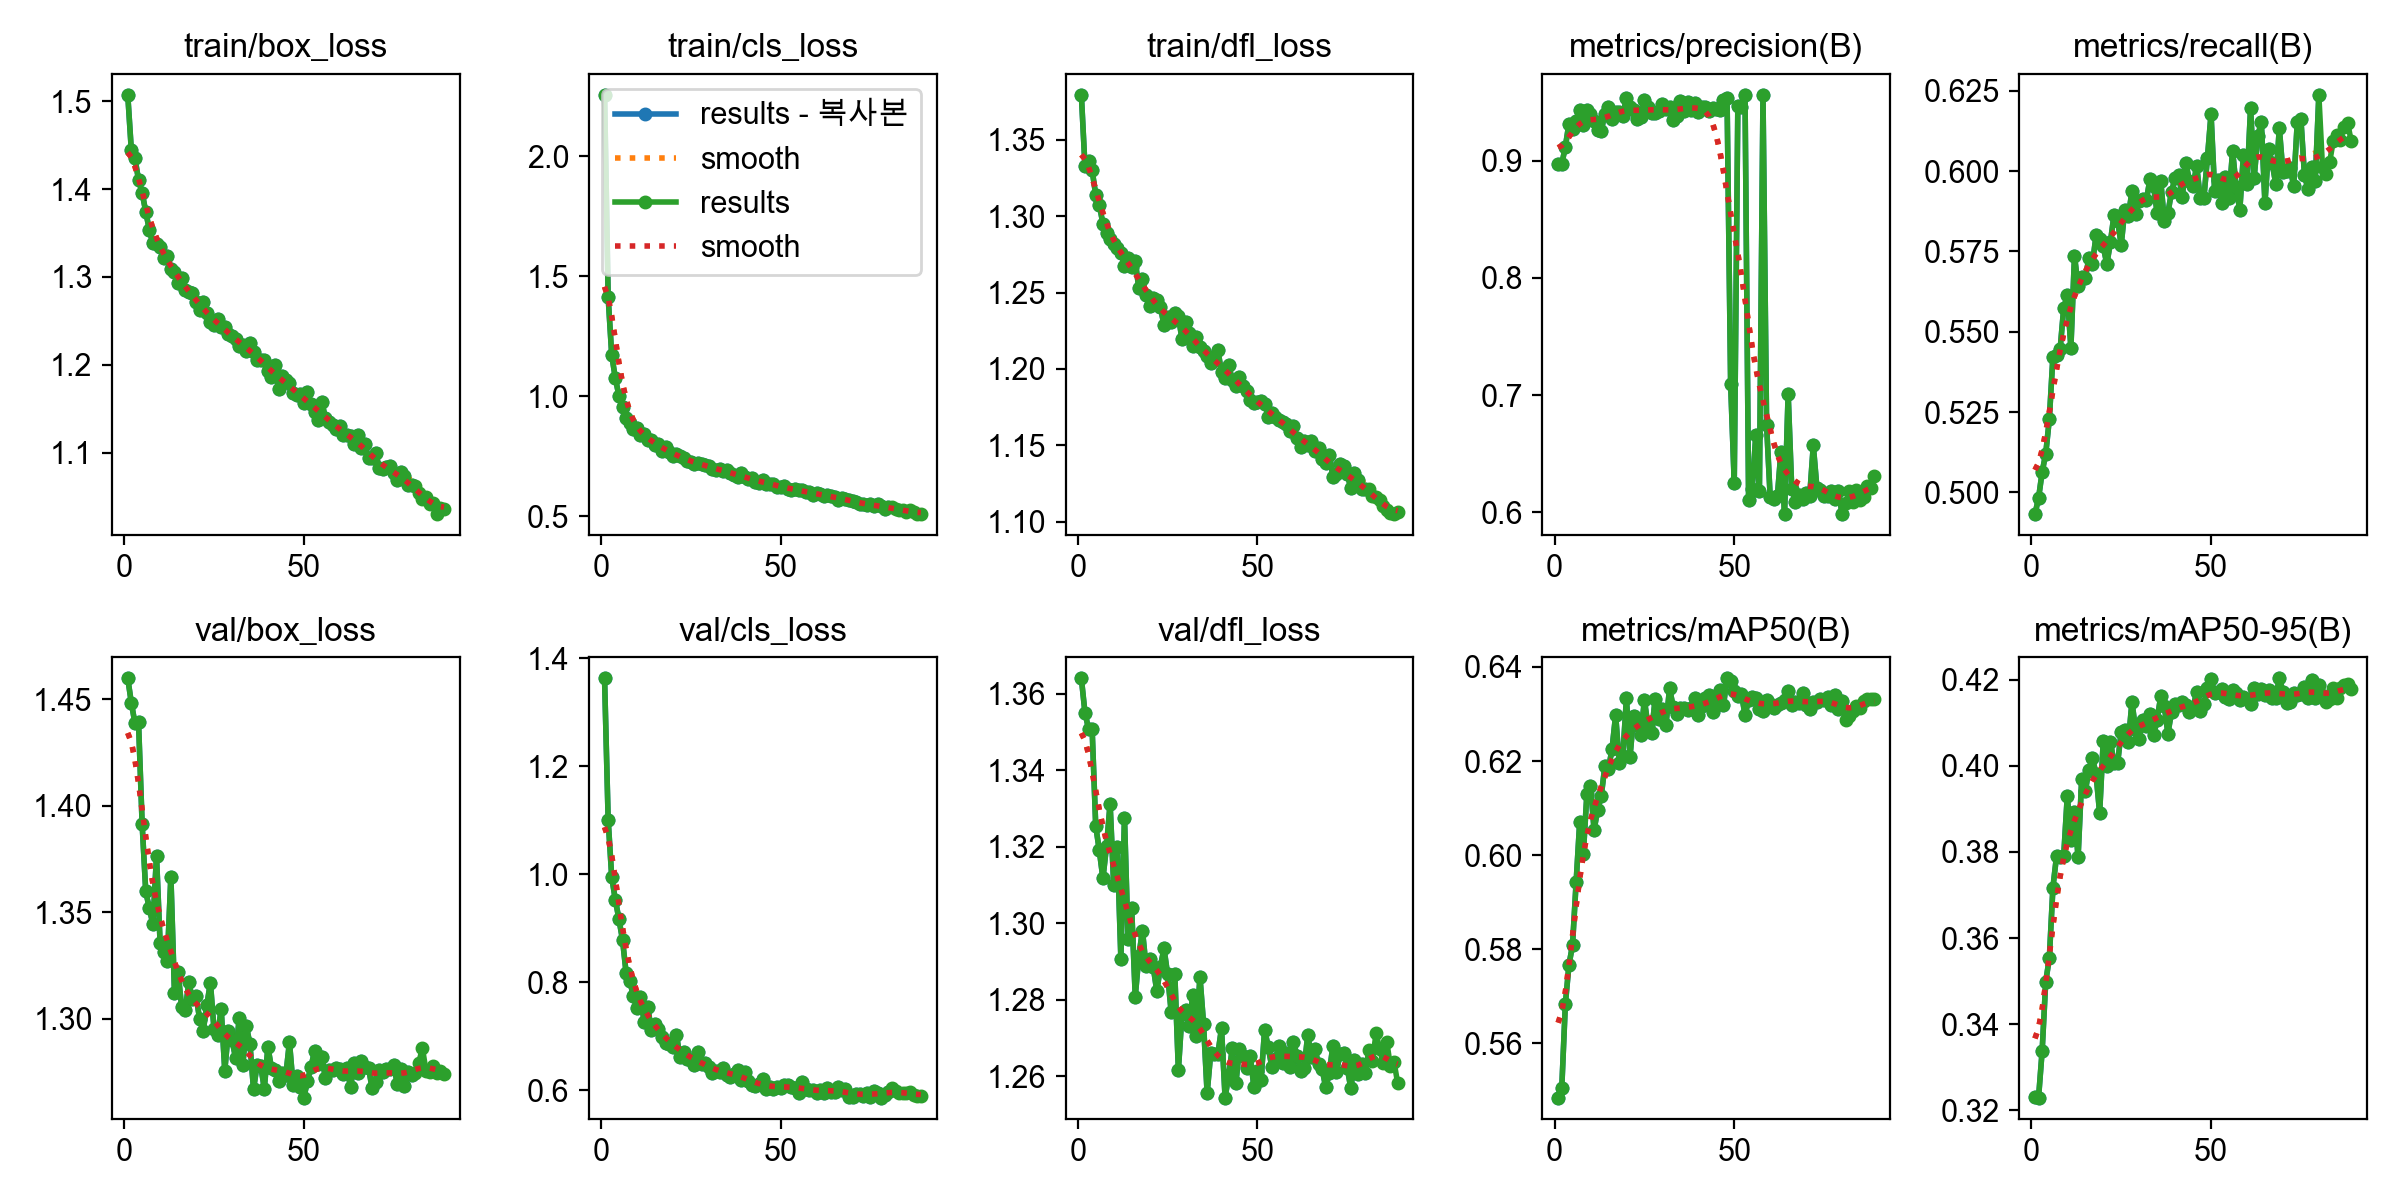

Values plotted in this chart, from the file beside it:
epoch, time, train/box_loss, train/cls_loss, train/dfl_loss, metrics/precision(B), metrics/recall(B), metrics/mAP50(B), metrics/mAP50-95(B), val/box_loss, val/cls_loss, val/dfl_loss, lr/pg0, lr/pg1, lr/pg2
1, 182.8, 1.507, 2.255, 1.379, 0.8973, 0.4933, 0.5484, 0.3231, 1.46, 1.363, 1.364, 0.0004744, 0.0004744, 0.0004744
2, 424.4, 1.444, 1.414, 1.333, 0.8971, 0.4982, 0.5504, 0.323, 1.448, 1.101, 1.355, 0.0009413, 0.0009413, 0.0009413
3, 600.9, 1.435, 1.171, 1.336, 0.912, 0.5064, 0.5683, 0.3338, 1.439, 0.9942, 1.351, 0.001399, 0.001399, 0.001399
4, 785.5, 1.41, 1.076, 1.33, 0.9318, 0.5121, 0.5766, 0.3499, 1.439, 0.9526, 1.351, 0.001387, 0.001387, 0.001387
5, 1073, 1.396, 1.002, 1.314, 0.9273, 0.5228, 0.5809, 0.3553, 1.392, 0.9169, 1.325, 0.001372, 0.001372, 0.001372
6, 1238, 1.374, 0.9564, 1.307, 0.9336, 0.5423, 0.5942, 0.3718, 1.36, 0.8784, 1.319, 0.001358, 0.001358, 0.001358
7, 1377, 1.354, 0.9087, 1.295, 0.9432, 0.5427, 0.6071, 0.379, 1.352, 0.8172, 1.312, 0.001344, 0.001344, 0.001344
8, 1517, 1.338, 0.889, 1.289, 0.9307, 0.5446, 0.6002, 0.3788, 1.345, 0.8029, 1.32, 0.00133, 0.00133, 0.00133
9, 1706, 1.338, 0.8648, 1.285, 0.9432, 0.5573, 0.613, 0.3791, 1.376, 0.7748, 1.331, 0.001316, 0.001316, 0.001316
10, 1858, 1.334, 0.8659, 1.282, 0.94, 0.5615, 0.6147, 0.393, 1.336, 0.7523, 1.31, 0.001302, 0.001302, 0.001302
11, 2015, 1.322, 0.8387, 1.279, 0.9344, 0.5451, 0.6054, 0.3827, 1.331, 0.7733, 1.32, 0.001288, 0.001288, 0.001288
12, 2272, 1.324, 0.8411, 1.276, 0.926, 0.5736, 0.6097, 0.3894, 1.327, 0.7269, 1.291, 0.001273, 0.001273, 0.001273
13, 2499, 1.309, 0.8187, 1.267, 0.9257, 0.5643, 0.6126, 0.3788, 1.367, 0.755, 1.328, 0.001259, 0.001259, 0.001259
14, 2672, 1.306, 0.8159, 1.272, 0.9402, 0.567, 0.6189, 0.3969, 1.312, 0.7114, 1.296, 0.001245, 0.001245, 0.001245
15, 2868, 1.293, 0.7954, 1.267, 0.9463, 0.5667, 0.6182, 0.3941, 1.322, 0.7227, 1.304, 0.001231, 0.001231, 0.001231
16, 3047, 1.299, 0.8005, 1.27, 0.9357, 0.5728, 0.6226, 0.399, 1.306, 0.7134, 1.281, 0.001217, 0.001217, 0.001217
17, 3278, 1.285, 0.7739, 1.253, 0.9414, 0.5712, 0.6298, 0.4018, 1.304, 0.6994, 1.292, 0.001203, 0.001203, 0.001203
18, 3459, 1.282, 0.7868, 1.259, 0.9414, 0.58, 0.6196, 0.3981, 1.317, 0.6878, 1.298, 0.001189, 0.001189, 0.001189
19, 3641, 1.282, 0.7662, 1.248, 0.9386, 0.5788, 0.6212, 0.389, 1.309, 0.6865, 1.289, 0.001174, 0.001174, 0.001174
20, 3790, 1.272, 0.753, 1.241, 0.9538, 0.5766, 0.6333, 0.4057, 1.311, 0.6794, 1.291, 0.00116, 0.00116, 0.00116
21, 3949, 1.262, 0.7597, 1.247, 0.9458, 0.5711, 0.6209, 0.4, 1.3, 0.7019, 1.289, 0.001146, 0.001146, 0.001146
22, 4157, 1.272, 0.7495, 1.245, 0.943, 0.5778, 0.6296, 0.4056, 1.294, 0.662, 1.282, 0.001132, 0.001132, 0.001132
23, 4329, 1.259, 0.7442, 1.241, 0.9359, 0.5865, 0.6276, 0.4007, 1.306, 0.6714, 1.289, 0.001118, 0.001118, 0.001118
24, 4533, 1.249, 0.7289, 1.229, 0.9372, 0.5845, 0.6254, 0.4006, 1.317, 0.6577, 1.293, 0.001104, 0.001104, 0.001104
25, 4684, 1.246, 0.7272, 1.234, 0.952, 0.577, 0.6329, 0.4079, 1.295, 0.656, 1.287, 0.001089, 0.001089, 0.001089
26, 4880, 1.252, 0.7188, 1.231, 0.9458, 0.588, 0.6275, 0.4083, 1.292, 0.6468, 1.277, 0.001075, 0.001075, 0.001075
27, 5023, 1.243, 0.7213, 1.237, 0.9411, 0.586, 0.6261, 0.4056, 1.305, 0.6703, 1.287, 0.001061, 0.001061, 0.001061
28, 5181, 1.244, 0.7192, 1.235, 0.941, 0.5938, 0.6332, 0.4149, 1.276, 0.648, 1.262, 0.001047, 0.001047, 0.001047
29, 5316, 1.235, 0.7127, 1.219, 0.9428, 0.5866, 0.6289, 0.4083, 1.295, 0.6509, 1.276, 0.001033, 0.001033, 0.001033
30, 5448, 1.233, 0.71, 1.231, 0.9488, 0.5907, 0.6311, 0.4063, 1.29, 0.6421, 1.277, 0.001019, 0.001019, 0.001019
31, 5575, 1.229, 0.6979, 1.223, 0.9442, 0.5914, 0.6277, 0.4108, 1.282, 0.6319, 1.273, 0.001005, 0.001005, 0.001005
32, 5711, 1.222, 0.6947, 1.215, 0.9464, 0.5909, 0.6355, 0.4093, 1.3, 0.6362, 1.281, 0.0009904, 0.0009904, 0.0009904
33, 5918, 1.223, 0.6963, 1.221, 0.9349, 0.5975, 0.6316, 0.4121, 1.278, 0.634, 1.271, 0.0009763, 0.0009763, 0.0009763
34, 6092, 1.216, 0.6882, 1.214, 0.9384, 0.5953, 0.63, 0.4071, 1.297, 0.6417, 1.286, 0.0009621, 0.0009621, 0.0009621
35, 6520, 1.224, 0.6942, 1.212, 0.9508, 0.587, 0.6313, 0.4108, 1.288, 0.6285, 1.274, 0.000948, 0.000948, 0.000948
36, 6703, 1.214, 0.682, 1.208, 0.9426, 0.597, 0.6312, 0.4161, 1.267, 0.6241, 1.256, 0.0009339, 0.0009339, 0.0009339
37, 6854, 1.205, 0.6725, 1.204, 0.9506, 0.5844, 0.6309, 0.4138, 1.278, 0.6296, 1.266, 0.0009197, 0.0009197, 0.0009197
38, 7021, 1.206, 0.6635, 1.206, 0.9433, 0.5869, 0.6312, 0.4075, 1.278, 0.6381, 1.266, 0.0009056, 0.0009056, 0.0009056
39, 7224, 1.206, 0.6812, 1.212, 0.9494, 0.5936, 0.6334, 0.4125, 1.267, 0.6198, 1.266, 0.0008914, 0.0008914, 0.0008914
40, 7409, 1.193, 0.6627, 1.198, 0.9415, 0.5978, 0.6298, 0.4145, 1.287, 0.6345, 1.273, 0.0008773, 0.0008773, 0.0008773
41, 7600, 1.186, 0.6549, 1.194, 0.9458, 0.5988, 0.6316, 0.4141, 1.277, 0.6163, 1.254, 0.0008631, 0.0008631, 0.0008631
42, 7769, 1.199, 0.6587, 1.203, 0.9457, 0.592, 0.6333, 0.4149, 1.276, 0.6088, 1.26, 0.000849, 0.000849, 0.000849
43, 7933, 1.173, 0.6446, 1.193, 0.9426, 0.6024, 0.6341, 0.4142, 1.271, 0.6078, 1.267, 0.0008348, 0.0008348, 0.0008348
44, 8085, 1.187, 0.6401, 1.189, 0.9448, 0.5969, 0.6304, 0.4125, 1.275, 0.6124, 1.258, 0.0008207, 0.0008207, 0.0008207
45, 8279, 1.183, 0.6529, 1.195, 0.9442, 0.5952, 0.632, 0.4135, 1.274, 0.6202, 1.267, 0.0008065, 0.0008065, 0.0008065
46, 8419, 1.179, 0.6366, 1.189, 0.9432, 0.6017, 0.6351, 0.4172, 1.289, 0.6022, 1.265, 0.0007924, 0.0007924, 0.0007924
47, 8568, 1.168, 0.6367, 1.185, 0.9521, 0.5915, 0.6318, 0.4127, 1.269, 0.6052, 1.262, 0.0007782, 0.0007782, 0.0007782
48, 8709, 1.166, 0.6327, 1.18, 0.9536, 0.5915, 0.6376, 0.4143, 1.273, 0.602, 1.265, 0.0007641, 0.0007641, 0.0007641
49, 8840, 1.167, 0.6224, 1.178, 0.7095, 0.6042, 0.637, 0.418, 1.268, 0.6055, 1.257, 0.0007499, 0.0007499, 0.0007499
50, 8972, 1.156, 0.6239, 1.178, 0.625, 0.6177, 0.6348, 0.4202, 1.263, 0.6049, 1.261, 0.0007358, 0.0007358, 0.0007358
51, 9106, 1.169, 0.6269, 1.179, 0.9467, 0.5938, 0.6338, 0.4169, 1.271, 0.6098, 1.259, 0.0007216, 0.0007216, 0.0007216
52, 9280, 1.155, 0.6127, 1.177, 0.9461, 0.5971, 0.6343, 0.4172, 1.278, 0.61, 1.272, 0.0007075, 0.0007075, 0.0007075
53, 9460, 1.147, 0.6094, 1.169, 0.9564, 0.5901, 0.6298, 0.4177, 1.285, 0.6067, 1.268, 0.0006934, 0.0006934, 0.0006934
54, 9666, 1.137, 0.615, 1.171, 0.6106, 0.5982, 0.633, 0.416, 1.279, 0.6036, 1.262, 0.0006792, 0.0006792, 0.0006792
55, 9832, 1.158, 0.6085, 1.168, 0.6202, 0.5916, 0.6337, 0.4155, 1.282, 0.5958, 1.265, 0.0006651, 0.0006651, 0.0006651
56, 10106, 1.14, 0.6079, 1.167, 0.6659, 0.6063, 0.6334, 0.4177, 1.272, 0.6148, 1.268, 0.0006509, 0.0006509, 0.0006509
57, 10261, 1.135, 0.6012, 1.165, 0.6182, 0.5949, 0.631, 0.4169, 1.276, 0.6014, 1.264, 0.0006368, 0.0006368, 0.0006368
58, 10415, 1.132, 0.6012, 1.164, 0.9559, 0.5878, 0.6306, 0.4153, 1.276, 0.5999, 1.266, 0.0006226, 0.0006226, 0.0006226
59, 10628, 1.127, 0.5899, 1.159, 0.6743, 0.6048, 0.6331, 0.416, 1.277, 0.6001, 1.263, 0.0006085, 0.0006085, 0.0006085
60, 10799, 1.131, 0.5971, 1.163, 0.6132, 0.596, 0.6322, 0.4156, 1.276, 0.595, 1.269, 0.0005943, 0.0005943, 0.0005943
... 29 more rows
